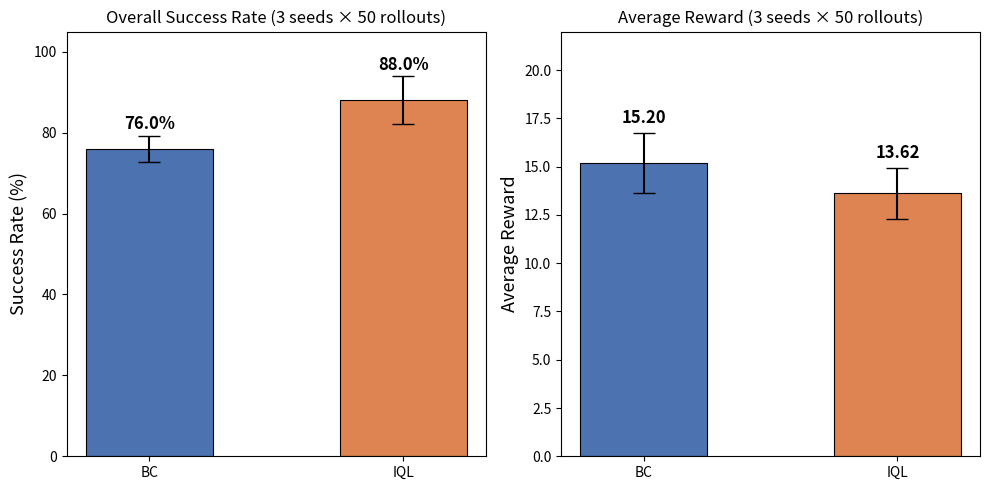

Python code for this plot: (Note: this script raises an exception after producing the figure.)
import matplotlib.pyplot as plt
import numpy as np

# Multi-seed results
algos = ['BC', 'IQL']
sr_mean = [76.0, 88.0]
sr_std  = [3.3, 5.9]
rew_mean = [15.20, 13.62]
rew_std  = [1.57, 1.31]

fig, axes = plt.subplots(1, 2, figsize=(10, 5))

# --- Success Rate ---
colors = ['#4C72B0', '#DD8452']
bars1 = axes[0].bar(algos, sr_mean, yerr=sr_std, capsize=8,
                     color=colors, edgecolor='black', linewidth=0.8, width=0.5)
axes[0].set_ylabel('Success Rate (%)', fontsize=13)
axes[0].set_title('Overall Success Rate (3 seeds × 50 rollouts)', fontsize=12)
axes[0].set_ylim(0, 105)
for bar, mean, std in zip(bars1, sr_mean, sr_std):
    axes[0].text(bar.get_x() + bar.get_width()/2, bar.get_height() + std + 1.5,
                 f'{mean:.1f}%', ha='center', fontsize=12, fontweight='bold')

# --- Avg Reward ---
bars2 = axes[1].bar(algos, rew_mean, yerr=rew_std, capsize=8,
                     color=colors, edgecolor='black', linewidth=0.8, width=0.5)
axes[1].set_ylabel('Average Reward', fontsize=13)
axes[1].set_title('Average Reward (3 seeds × 50 rollouts)', fontsize=12)
axes[1].set_ylim(0, 22)
for bar, mean, std in zip(bars2, rew_mean, rew_std):
    axes[1].text(bar.get_x() + bar.get_width()/2, bar.get_height() + std + 0.5,
                 f'{mean:.2f}', ha='center', fontsize=12, fontweight='bold')

plt.tight_layout()
plt.savefig('results/multi_seed_comparison.png', dpi=150, bbox_inches='tight')
print("Saved: results/multi_seed_comparison.png")
plt.close()

# --- Per-seed breakdown ---
fig2, axes2 = plt.subplots(1, 2, figsize=(10, 5))

seeds = [1, 2, 3]
bc_sr  = [80.0, 76.0, 72.0]
iql_sr = [82.0, 86.0, 96.0]
bc_rew  = [14.023, 17.414, 14.171]
iql_rew = [15.102, 13.844, 11.920]

x = np.arange(len(seeds))
width = 0.3

axes2[0].bar(x - width/2, bc_sr, width, label='BC', color='#4C72B0', edgecolor='black', linewidth=0.8)
axes2[0].bar(x + width/2, iql_sr, width, label='IQL', color='#DD8452', edgecolor='black', linewidth=0.8)
axes2[0].set_xlabel('Training Seed', fontsize=13)
axes2[0].set_ylabel('Success Rate (%)', fontsize=13)
axes2[0].set_title('Success Rate by Seed', fontsize=12)
axes2[0].set_xticks(x)
axes2[0].set_xticklabels([f'Seed {s}' for s in seeds])
axes2[0].set_ylim(0, 105)
axes2[0].legend()

axes2[1].bar(x - width/2, bc_rew, width, label='BC', color='#4C72B0', edgecolor='black', linewidth=0.8)
axes2[1].bar(x + width/2, iql_rew, width, label='IQL', color='#DD8452', edgecolor='black', linewidth=0.8)
axes2[1].set_xlabel('Training Seed', fontsize=13)
axes2[1].set_ylabel('Average Reward', fontsize=13)
axes2[1].set_title('Average Reward by Seed', fontsize=12)
axes2[1].set_xticks(x)
axes2[1].set_xticklabels([f'Seed {s}' for s in seeds])
axes2[1].set_ylim(0, 22)
axes2[1].legend()

plt.tight_layout()
plt.savefig('results/multi_seed_per_seed.png', dpi=150, bbox_inches='tight')
print("Saved: results/multi_seed_per_seed.png")
plt.close()
